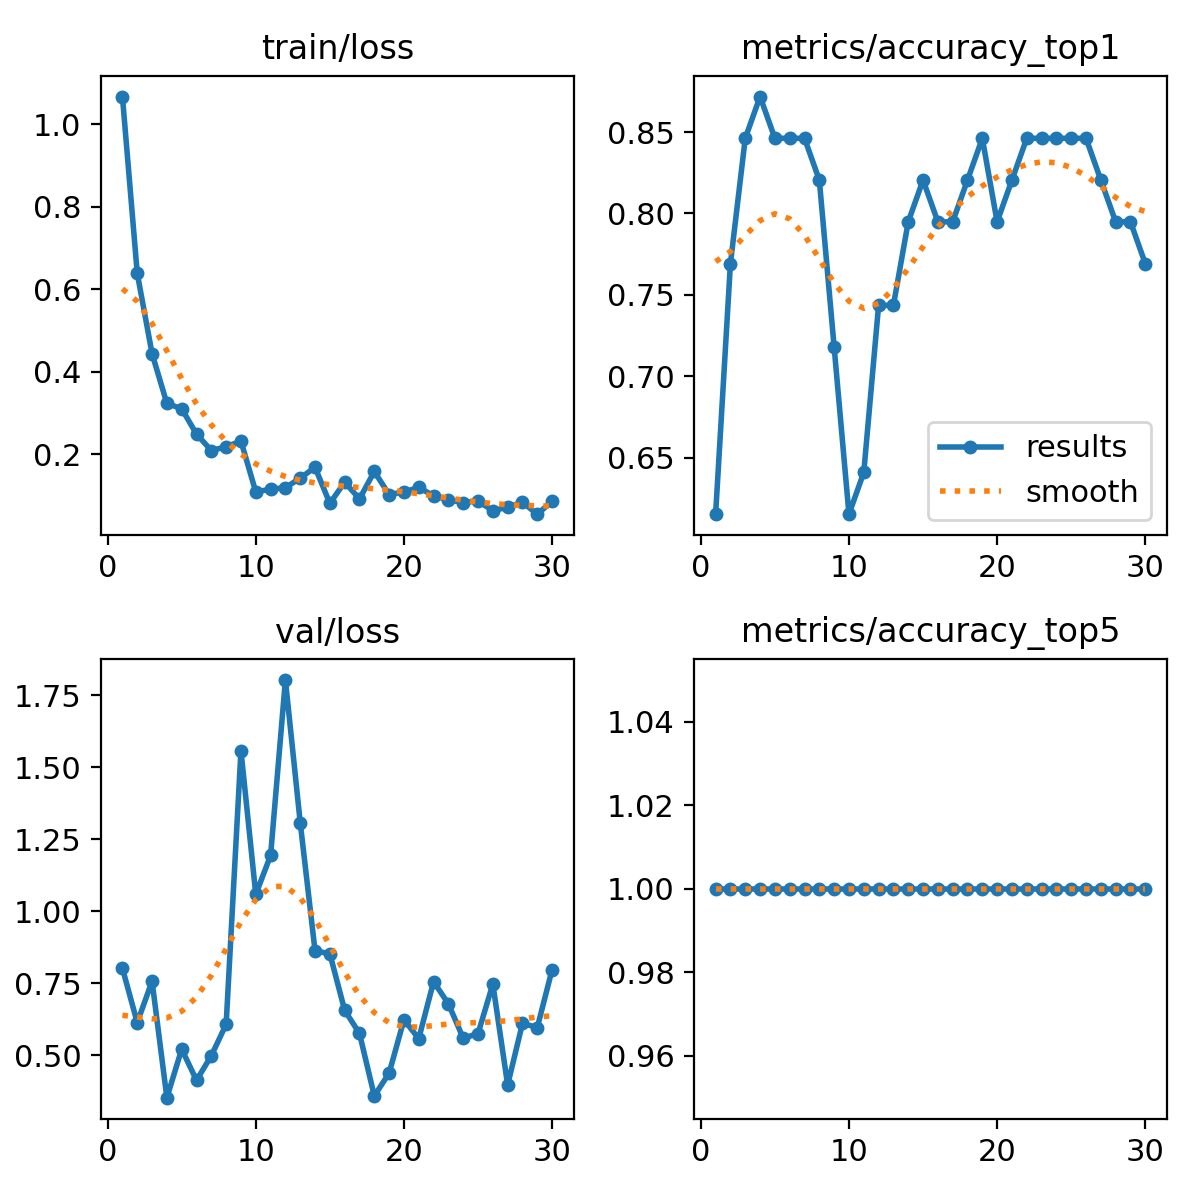

Values plotted in this chart, from the file beside it:
epoch, time, train/loss, metrics/accuracy_top1, metrics/accuracy_top5, val/loss, lr/pg0, lr/pg1, lr/pg2
1, 7.82, 1.067, 0.6154, 1, 0.8024, 0.000433, 0.000433, 0.000433
2, 16.12, 0.6383, 0.7692, 1, 0.6139, 0.0008794, 0.0008794, 0.0008794
3, 23.31, 0.4437, 0.8461, 1, 0.7576, 0.001294, 0.001294, 0.001294
4, 30.55, 0.3232, 0.8718, 1, 0.3536, 0.001288, 0.001288, 0.001288
5, 37.55, 0.3102, 0.8461, 1, 0.522, 0.00124, 0.00124, 0.00124
6, 44.44, 0.2489, 0.8461, 1, 0.4139, 0.001193, 0.001193, 0.001193
7, 51.68, 0.2089, 0.8461, 1, 0.4991, 0.001146, 0.001146, 0.001146
8, 58.86, 0.2182, 0.8205, 1, 0.6081, 0.001099, 0.001099, 0.001099
9, 65.96, 0.2319, 0.7179, 1, 1.557, 0.001052, 0.001052, 0.001052
10, 72.94, 0.1087, 0.6154, 1, 1.059, 0.001005, 0.001005, 0.001005
11, 80.08, 0.1154, 0.641, 1, 1.194, 0.0009574, 0.0009574, 0.0009574
12, 87.45, 0.119, 0.7436, 1, 1.802, 0.0009103, 0.0009103, 0.0009103
13, 94.59, 0.1422, 0.7436, 1, 1.308, 0.0008631, 0.0008631, 0.0008631
14, 102.3, 0.1683, 0.7949, 1, 0.8631, 0.000816, 0.000816, 0.000816
15, 110.2, 0.08098, 0.8205, 1, 0.8527, 0.0007688, 0.0007688, 0.0007688
16, 117.8, 0.1324, 0.7949, 1, 0.6568, 0.0007216, 0.0007216, 0.0007216
17, 125.2, 0.09173, 0.7949, 1, 0.5763, 0.0006745, 0.0006745, 0.0006745
18, 133, 0.1583, 0.8205, 1, 0.3597, 0.0006273, 0.0006273, 0.0006273
19, 140.8, 0.1024, 0.8461, 1, 0.4389, 0.0005802, 0.0005802, 0.0005802
20, 148.9, 0.1086, 0.7949, 1, 0.6237, 0.000533, 0.000533, 0.000533
21, 156.8, 0.1196, 0.8205, 1, 0.5585, 0.0004859, 0.0004859, 0.0004859
22, 164.1, 0.09928, 0.8461, 1, 0.756, 0.0004387, 0.0004387, 0.0004387
23, 171.4, 0.0897, 0.8461, 1, 0.6794, 0.0003915, 0.0003915, 0.0003915
24, 178.6, 0.08288, 0.8461, 1, 0.5598, 0.0003444, 0.0003444, 0.0003444
25, 186.6, 0.08677, 0.8461, 1, 0.576, 0.0002972, 0.0002972, 0.0002972
26, 194.1, 0.0631, 0.8461, 1, 0.7477, 0.0002501, 0.0002501, 0.0002501
27, 202, 0.07191, 0.8205, 1, 0.3977, 0.0002029, 0.0002029, 0.0002029
28, 209.9, 0.08379, 0.7949, 1, 0.6114, 0.0001558, 0.0001558, 0.0001558
29, 217.7, 0.05481, 0.7949, 1, 0.5969, 0.0001086, 0.0001086, 0.0001086
30, 225.1, 0.08598, 0.7692, 1, 0.7978, 6.1447e-05, 6.1447e-05, 6.1447e-05
